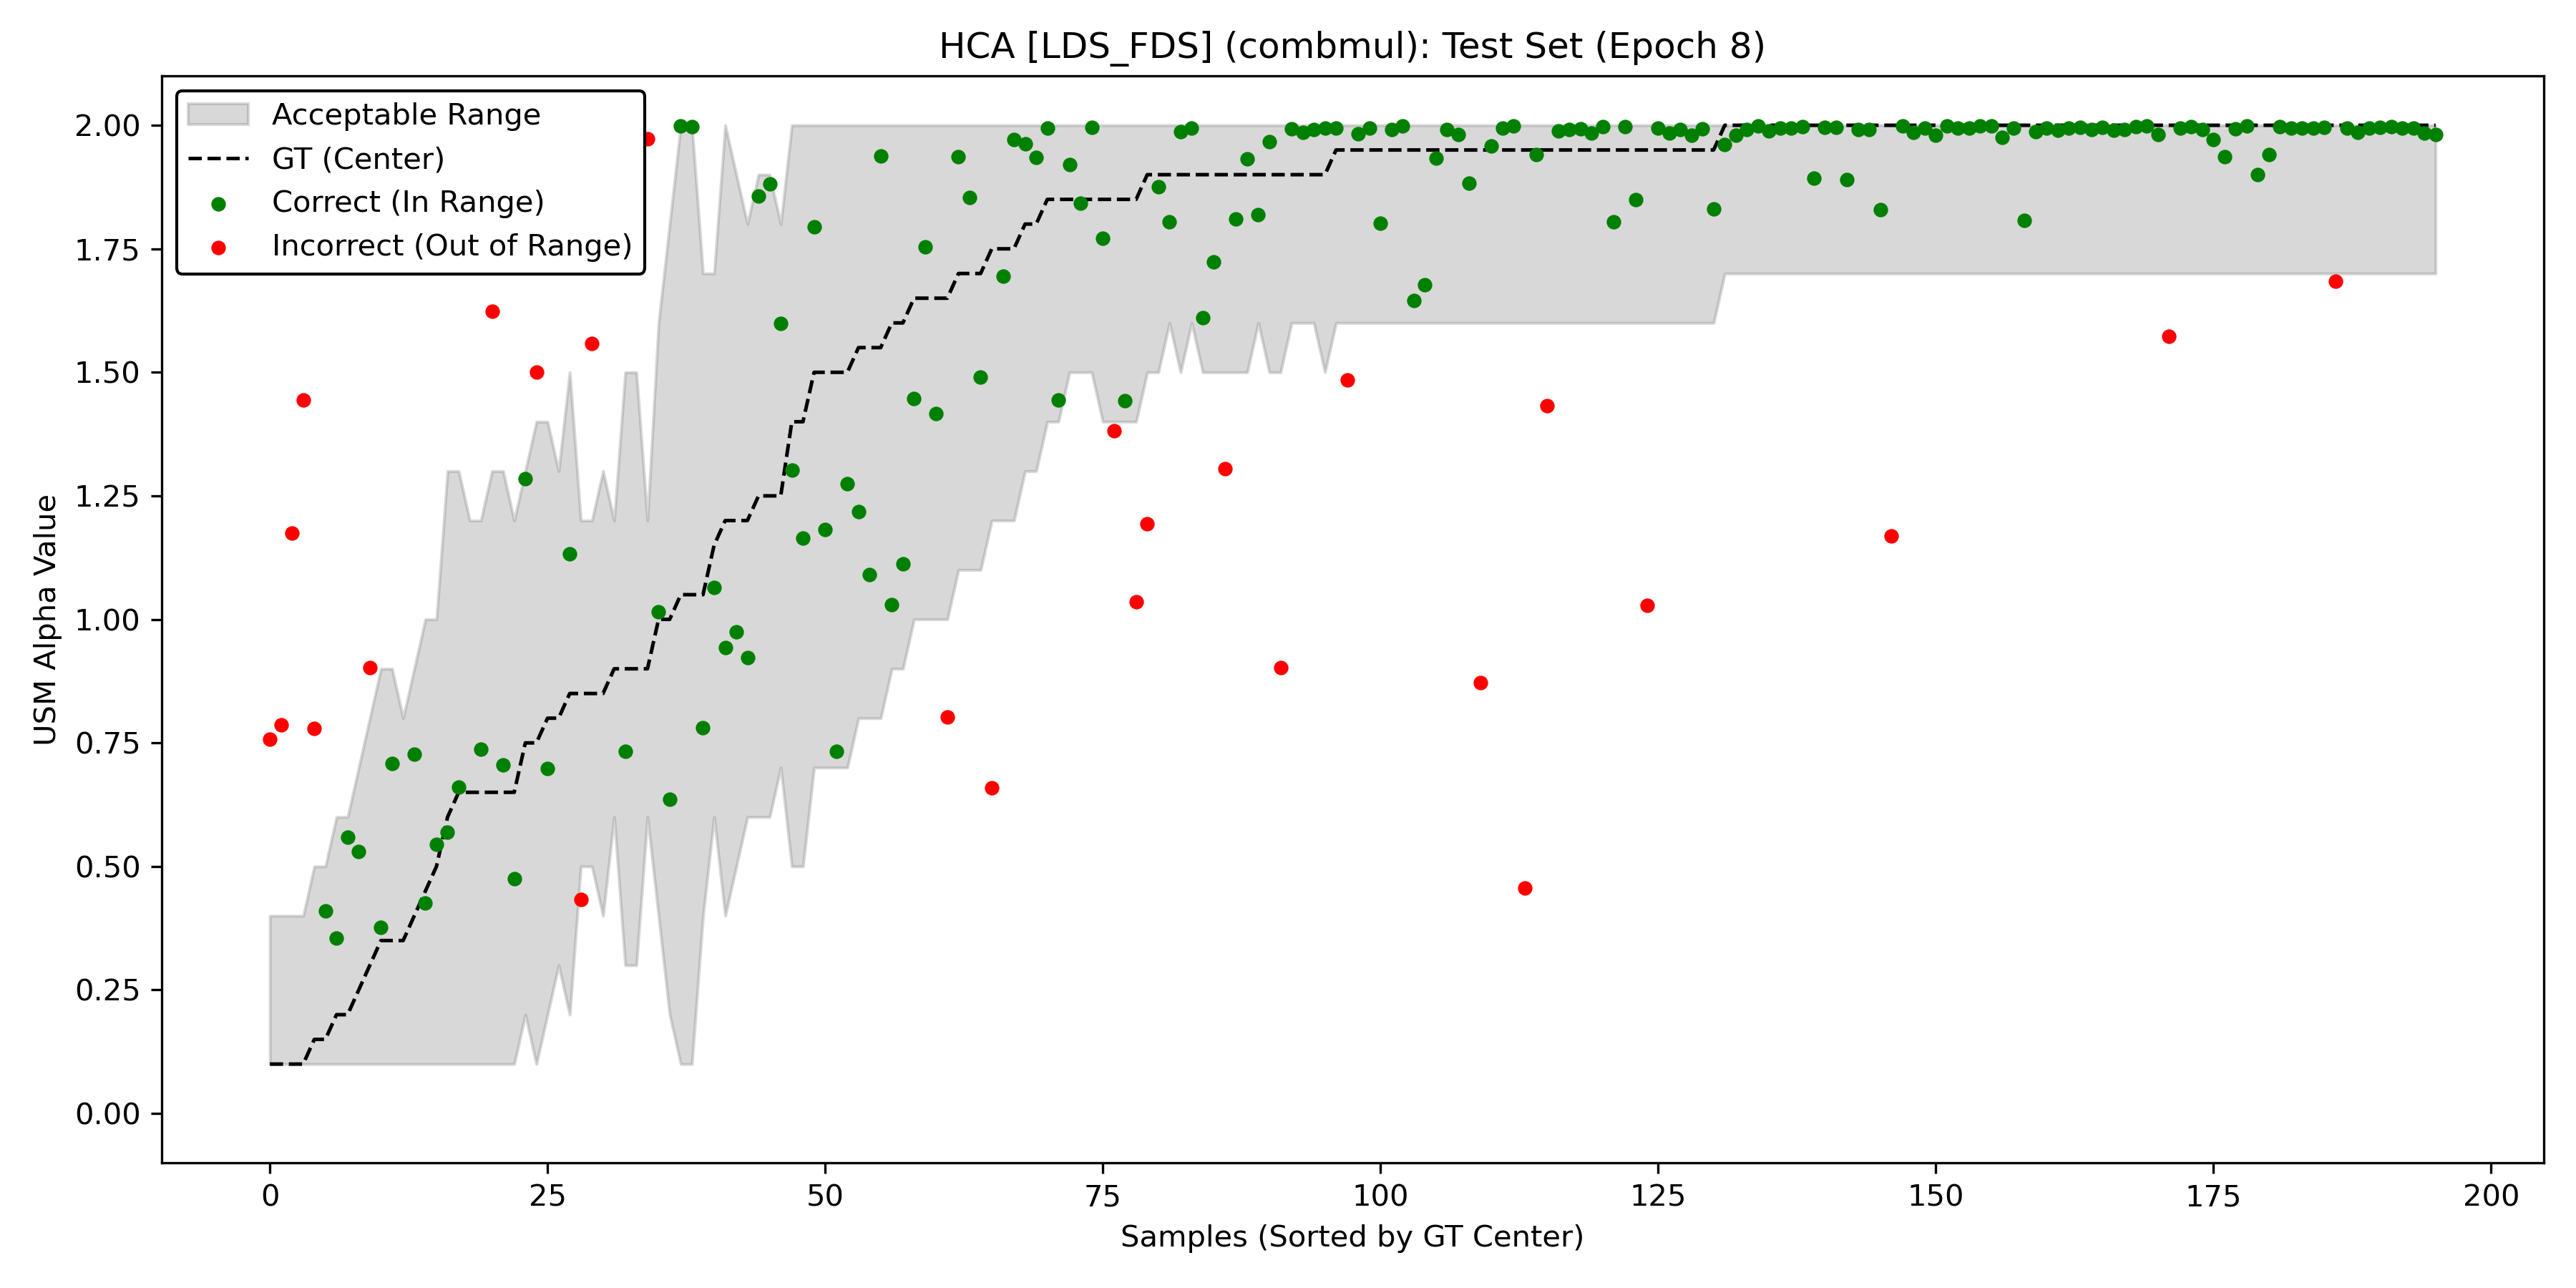

Data behind this chart, as committed beside it:
Image, Center_GT, Min_Alpha, Max_Alpha, Predicted_Alpha, Is_In_Range
3761519418.jpg, 0.1, 0.1, 0.4, 0.757, False
6060968148.jpg, 0.1, 0.1, 0.4, 0.786, False
6873701210.jpg, 0.1, 0.1, 0.4, 1.175, False
8918997719.jpg, 0.1, 0.1, 0.4, 1.444, False
6132687106.jpg, 0.15, 0.1, 0.5, 0.779, False
8549362115.jpg, 0.15, 0.1, 0.5, 0.41, True
153557108.jpg, 0.2, 0.1, 0.6, 0.355, True
9299238943.jpg, 0.2, 0.1, 0.6, 0.559, True
6237170971.jpg, 0.25, 0.1, 0.7, 0.53, True
2129680216.jpg, 0.3, 0.1, 0.8, 0.903, False
1682888994.jpg, 0.35, 0.1, 0.9, 0.376, True
7867646032.jpg, 0.35, 0.1, 0.9, 0.709, True
5173344304.jpg, 0.35, 0.1, 0.8, 1.744, False
5176681750.jpg, 0.4, 0.1, 0.9, 0.727, True
8644363471.jpg, 0.45, 0.1, 1.0, 0.426, True
10241630856.jpg, 0.5, 0.1, 1.0, 0.544, True
11269474243.jpg, 0.6, 0.1, 1.3, 0.57, True
9657446583.jpg, 0.65, 0.1, 1.3, 0.66, True
10375167904.jpg, 0.65, 0.1, 1.2, 1.802, False
8466719811.jpg, 0.65, 0.1, 1.2, 0.737, True
2459843879.jpg, 0.65, 0.1, 1.3, 1.624, False
8232440995.jpg, 0.65, 0.1, 1.3, 0.705, True
4338156096.jpg, 0.65, 0.1, 1.2, 0.475, True
001120.jpg, 0.75, 0.2, 1.3, 1.285, True
1529757375.jpg, 0.75, 0.1, 1.4, 1.501, False
25770480263_146b748c67_o.jpg, 0.8, 0.2, 1.4, 0.698, True
6345193023.jpg, 0.8, 0.3, 1.3, 1.802, False
8695646882.jpg, 0.85, 0.2, 1.5, 1.133, True
4436002363.jpg, 0.85, 0.5, 1.2, 0.433, False
8000770201.jpg, 0.85, 0.5, 1.2, 1.559, False
28103987425_4a72a9532a_o.jpg, 0.85, 0.4, 1.3, 1.995, False
5407907045.jpg, 0.9, 0.6, 1.2, 1.93, False
4562998069.jpg, 0.9, 0.3, 1.5, 0.733, True
17159881227_79cef3a06b_o.jpg, 0.9, 0.3, 1.5, 1.953, False
9692544079.jpg, 0.9, 0.6, 1.2, 1.973, False
5594349841.jpg, 1.0, 0.4, 1.6, 1.015, True
9079493649.jpg, 1.0, 0.2, 1.8, 0.636, True
000481.jpg, 1.05, 0.1, 2.0, 1.998, True
004107.jpg, 1.05, 0.1, 2.0, 1.997, True
000845.jpg, 1.05, 0.4, 1.7, 0.781, True
414385138.jpg, 1.15, 0.6, 1.7, 1.064, True
10349956885.jpg, 1.2, 0.4, 2.0, 0.943, True
69161613.jpg, 1.2, 0.5, 1.9, 0.975, True
6296603222.jpg, 1.2, 0.6, 1.8, 0.923, True
5914848066.jpg, 1.25, 0.6, 1.9, 1.857, True
27195335694_20e2f35536_o.jpg, 1.25, 0.6, 1.9, 1.882, True
11060185873.jpg, 1.25, 0.7, 1.8, 1.599, True
3178679066.jpg, 1.4, 0.5, 2.0, 1.302, True
4906359700.jpg, 1.4, 0.5, 2.0, 1.164, True
000083.jpg, 1.5, 0.7, 2.0, 1.795, True
7887126684.jpg, 1.5, 0.7, 2.0, 1.182, True
10631219374.jpg, 1.5, 0.7, 2.0, 0.733, True
3304434529.jpg, 1.5, 0.7, 2.0, 1.275, True
9136502604.jpg, 1.55, 0.8, 2.0, 1.218, True
5219241121.jpg, 1.55, 0.8, 2.0, 1.09, True
003678.jpg, 1.55, 0.8, 2.0, 1.938, True
5578143578.jpg, 1.6, 0.9, 2.0, 1.03, True
3108925603.jpg, 1.6, 0.9, 2.0, 1.112, True
10290759976.jpg, 1.65, 1.0, 2.0, 1.447, True
8297923368.jpg, 1.65, 1.0, 2.0, 1.754, True
... 136 more rows
